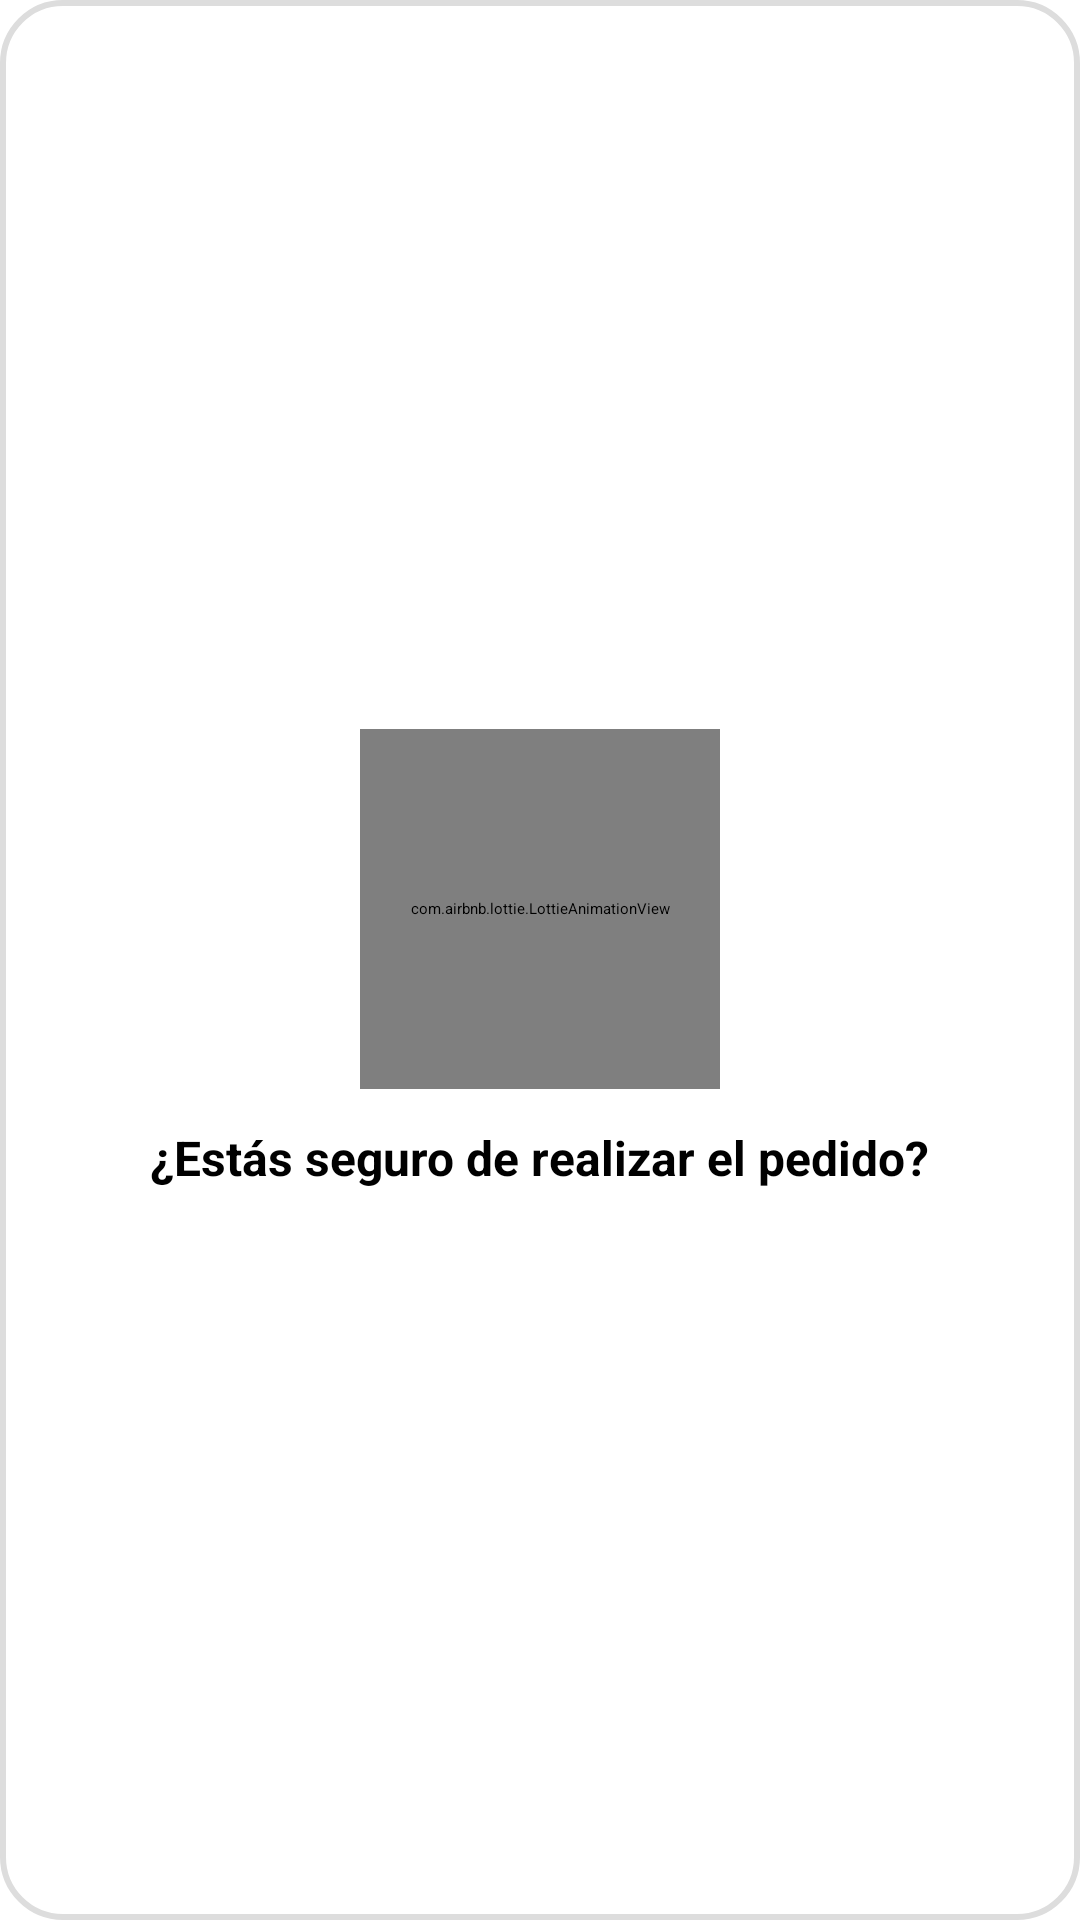

The Android layout XML behind this screen, and the referenced resources:
<!-- AndroidManifest.xml: application theme Theme.MiPrimeraApp -->
<!-- res/layout/dialog_confirmar_pedido.xml -->
<?xml version="1.0" encoding="utf-8"?>
<LinearLayout xmlns:android="http://schemas.android.com/apk/res/android"
    xmlns:app="http://schemas.android.com/apk/res-auto"
    android:layout_width="match_parent"
    android:layout_height="wrap_content"
    android:orientation="vertical"
    android:padding="24dp"
    android:gravity="center"
    android:background="@drawable/bg_dialog">

    <com.airbnb.lottie.LottieAnimationView
        android:id="@+id/lottieDelete"
        android:layout_width="120dp"
        android:layout_height="120dp"
        app:lottie_fileName="ShoppingCart.json"
        app:lottie_autoPlay="true"
        app:lottie_loop="true" />

    <TextView
        android:id="@+id/txtMensaje"
        android:layout_width="wrap_content"
        android:layout_height="wrap_content"
        android:text="¿Estás seguro de realizar el pedido?"
        android:textSize="16sp"
        android:textStyle="bold"
        android:gravity="center"
        android:layout_marginTop="12dp"/>
</LinearLayout>
<!-- resources referenced by this layout -->
<resources>
  <!-- drawable bg_dialog (drawable) -->
  <shape xmlns:android="http://schemas.android.com/apk/res/android"
      android:shape="rectangle">
      <solid android:color="@android:color/white"/>
      <corners android:radius="20dp"/>
      <padding android:left="16dp" android:top="16dp" android:right="16dp" android:bottom="16dp"/>
      <stroke android:width="2dp" android:color="#DDDDDD"/>
  </shape>
</resources>
